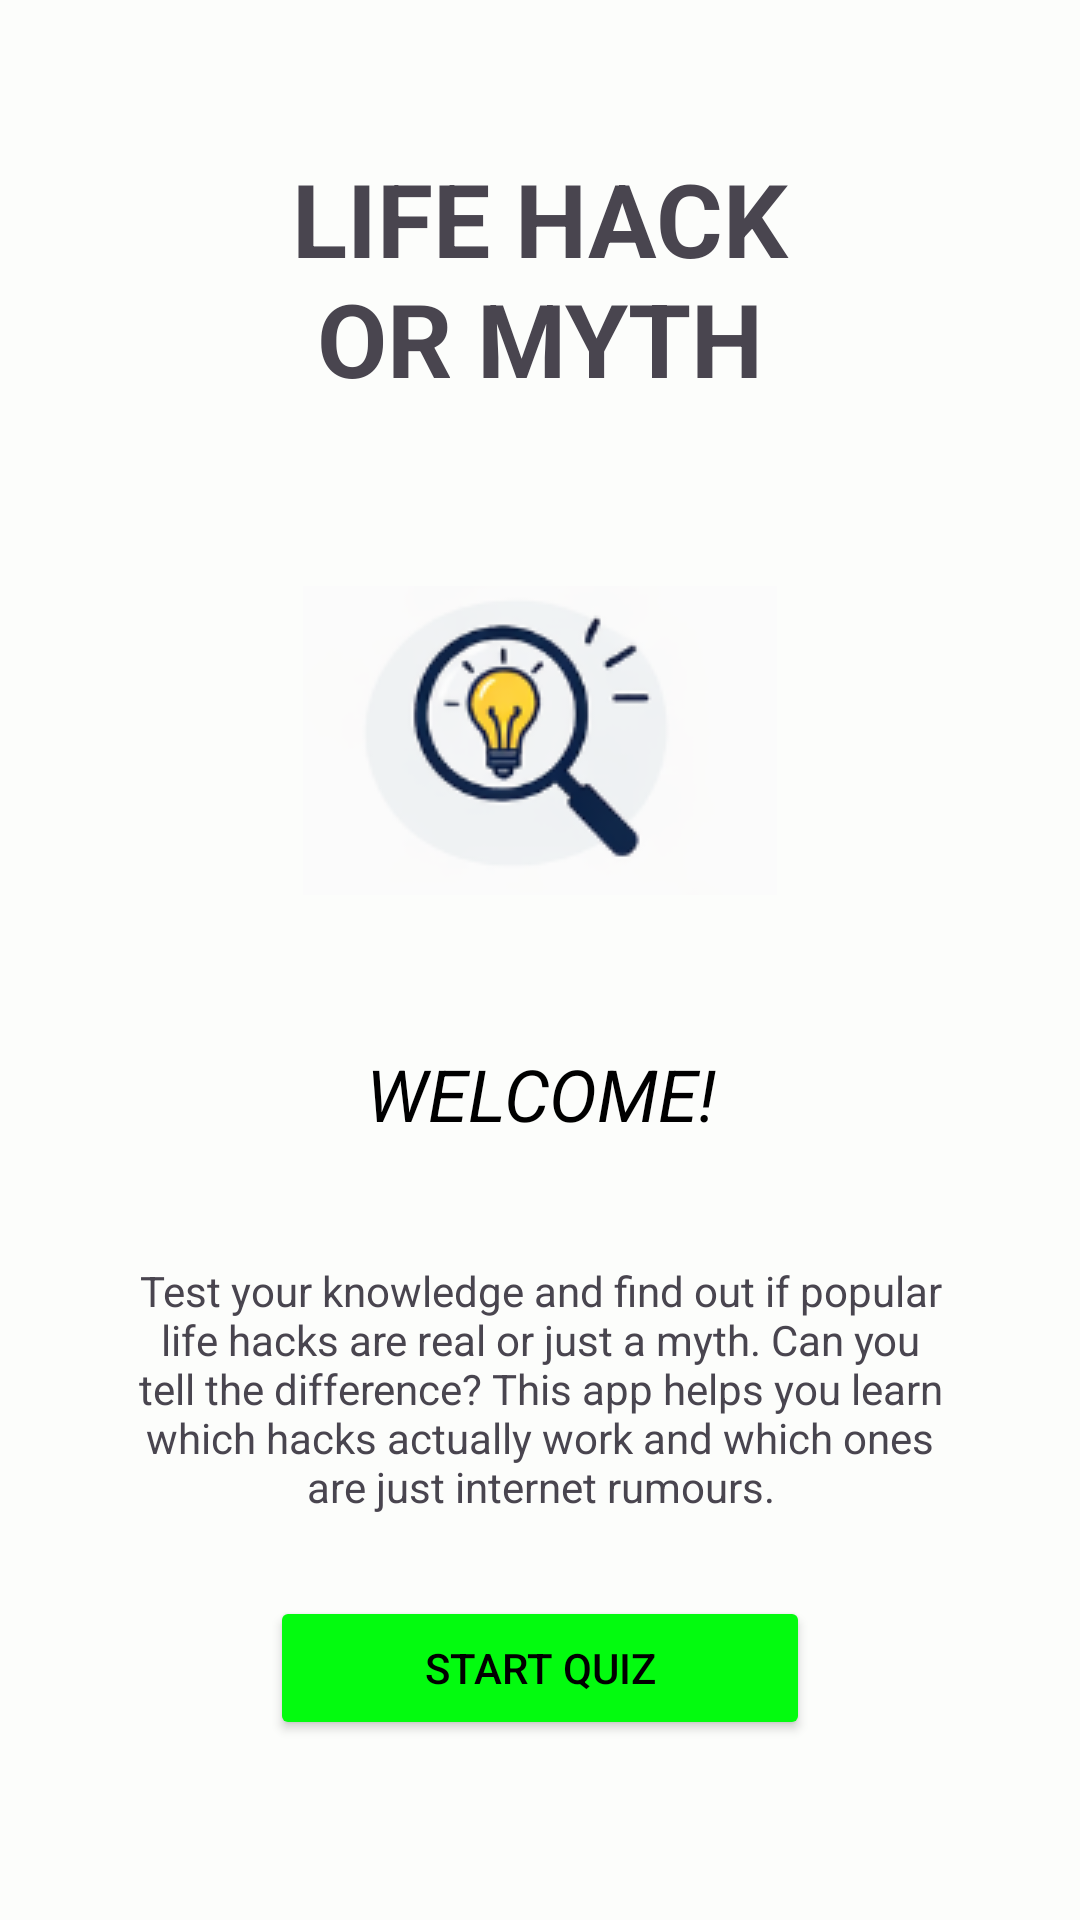

The Android layout XML behind this screen, and the referenced resources:
<!-- AndroidManifest.xml: application theme Theme.MythCheck -->
<!-- res/layout/activity_welcome.xml -->
<?xml version="1.0" encoding="utf-8"?>
<androidx.constraintlayout.widget.ConstraintLayout
    xmlns:android="http://schemas.android.com/apk/res/android"
    xmlns:app="http://schemas.android.com/apk/res-auto"
    xmlns:tools="http://schemas.android.com/tools"
    android:layout_width="match_parent"
    android:layout_height="match_parent"
    android:background="#FCFDFB"
    tools:context=".WelcomeActivity">

    <TextView
        android:id="@+id/tvTitle"
        android:layout_width="0dp"
        android:layout_height="wrap_content"
        android:layout_marginStart="80dp"
        android:layout_marginTop="50dp"
        android:layout_marginEnd="80dp"
        android:text="LIFE HACK OR MYTH"
        android:textAlignment="center"
        android:textSize="34sp"
        android:textStyle="bold"
        app:layout_constraintTop_toTopOf="parent"
        app:layout_constraintStart_toStartOf="parent"
        app:layout_constraintEnd_toEndOf="parent"/>

    <ImageView
        android:id="@+id/ivIcon"
        android:layout_width="wrap_content"
        android:layout_height="wrap_content"
        android:layout_marginTop="60dp"
        app:srcCompat="@drawable/imad_project_2_screenshot"
        app:layout_constraintTop_toBottomOf="@id/tvTitle"
        app:layout_constraintStart_toStartOf="parent"
        app:layout_constraintEnd_toEndOf="parent"/>

    <TextView
        android:id="@+id/tvWelcome"
        android:layout_width="0dp"
        android:layout_height="wrap_content"
        android:layout_marginStart="100dp"
        android:layout_marginTop="50dp"
        android:layout_marginEnd="100dp"
        android:text="WELCOME!"
        android:textAlignment="center"
        android:textColor="#000000"
        android:textSize="24sp"
        android:textStyle="italic"
        app:layout_constraintTop_toBottomOf="@id/ivIcon"
        app:layout_constraintStart_toStartOf="parent"
        app:layout_constraintEnd_toEndOf="parent"/>

    <TextView
        android:id="@+id/tvDiscription"
        android:layout_width="0dp"
        android:layout_height="wrap_content"
        android:layout_marginStart="40dp"
        android:layout_marginTop="40dp"
        android:layout_marginEnd="40dp"
        android:text="Test your knowledge and find out if popular life hacks are real or just a myth. Can you tell the difference? This app helps you learn which hacks actually work and which ones are just internet rumours."
        android:textAlignment="center"
        android:textSize="14sp"
        app:layout_constraintTop_toBottomOf="@id/tvWelcome"
        app:layout_constraintStart_toStartOf="parent"
        app:layout_constraintEnd_toEndOf="parent"/>

    <Button
        android:id="@+id/btnStart"
        android:layout_width="0dp"
        android:layout_height="wrap_content"
        android:layout_marginStart="90dp"
        android:layout_marginEnd="90dp"
        android:layout_marginBottom="60dp"
        android:text="START QUIZ"
        android:backgroundTint="#03FB0F"
        android:textColor="#000000"
        app:layout_constraintBottom_toBottomOf="parent"
        app:layout_constraintStart_toStartOf="parent"
        app:layout_constraintEnd_toEndOf="parent"/>

</androidx.constraintlayout.widget.ConstraintLayout>
<!-- resources referenced by this layout -->
<resources>
  <!-- drawable imad_project_2_screenshot: png bitmap (drawable, 12535 bytes) -->
  <style name="Theme.MythCheck" parent="Base.Theme.MythCheck" />
  <style name="Base.Theme.MythCheck" parent="Theme.Material3.DayNight.NoActionBar">
          
          
      </style>
</resources>
